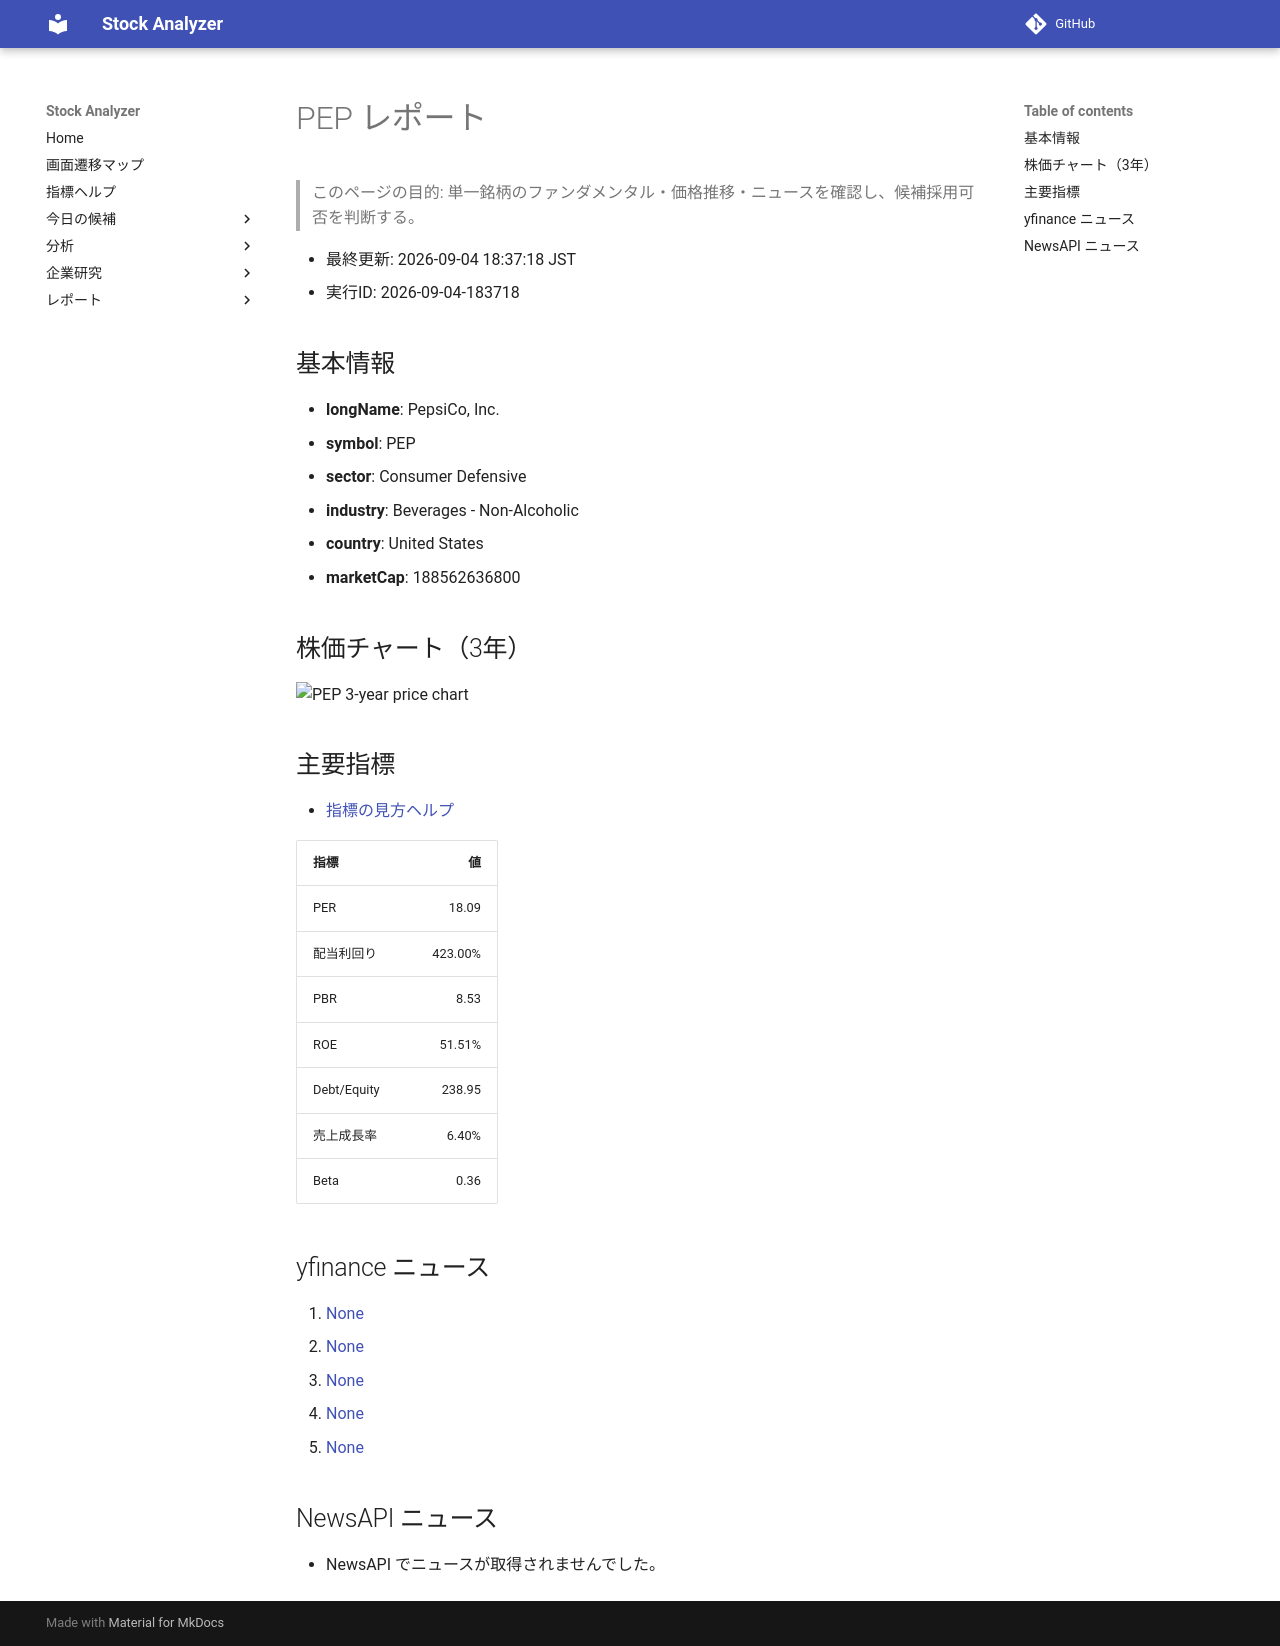

repository: Yumi-note/Making-APP · page: reports/2026-09-04/183718/PEP/index.html · generator: mkdocs

# PEP レポート

> このページの目的: 単一銘柄のファンダメンタル・価格推移・ニュースを確認し、候補採用可否を判断する。

- 最終更新: 2026-09-04 18:37:18 JST
- 実行ID: 2026-09-04-183718

## 基本情報

- **longName**: PepsiCo, Inc.
- **symbol**: PEP
- **sector**: Consumer Defensive
- **industry**: Beverages - Non-Alcoholic
- **country**: United States
- **marketCap**: 188562636800

## 株価チャート（3年）

![PEP 3-year price chart](PEP_3y.png)

## 主要指標

- [指標の見方ヘルプ](../../../../indicators.md)

| 指標 | 値 |
|---|---:|
| PER | 18.09 |
| 配当利回り | 423.00% |
| PBR | 8.53 |
| ROE | 51.51% |
| Debt/Equity | 238.95 |
| 売上成長率 | 6.40% |
| Beta | 0.36 |

## yfinance ニュース

1. [None](None)
2. [None](None)
3. [None](None)
4. [None](None)
5. [None](None)

## NewsAPI ニュース

- NewsAPI でニュースが取得されませんでした。
